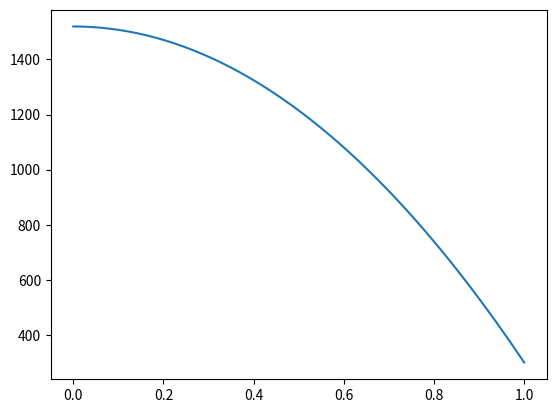

The matplotlib source for this figure:
"""
All quantities are in SI units.
This is the code for the temperature profile of a cylinder.
Thermal conductivity is assumed to be constant here.
Temp at r=0 > Temp at r=R
b = sub-diagonal vector
a = diagonal vector
c = super_diagonal vector 
"""
import numpy as np
from matplotlib import pyplot as plt

a=[]
b=[]
c=[]

n=50# number of nodes
r=1
del_r=r/(n-1)
Tr=300 #temperature at r=R
q=1000000
k=205

h=20000
T_inf=273

switch=1 # 0 for inverse and 1 for TDMA
neumann=0
dirichlet=1

def TDMAsolver(a, b, c, d):
    nf = len(d) # number of equations
    ac, bc, cc, dc = map(np.array, (a, b, c, d)) # copy arrays
    for it in range(1, nf):
        mc = ac[it-1]/bc[it-1]
        bc[it] = bc[it] - mc*cc[it-1] 
        dc[it] = dc[it] - mc*dc[it-1]
        	    
    xc = bc
    xc[-1] = dc[-1]/bc[-1]
    # print(bc)
    # print(dc)
    # print(cc)
    for il in range(nf-2, -1, -1):
        xc[il] = (dc[il]-cc[il]*xc[il+1])/bc[il]

    return xc

x=np.zeros((n,n),dtype="float")

x[0][0]=-1
a.append(-1)#TDMA f
x[0][1]=1
c.append(1) # TDMA f

for i in range(1,n-1):
	for j in range(0,n):
		if i==j:
			x[i][j] = -4*del_r*i
			a.append(-4*del_r*i)#TDMA

x[n-1][n-1]=1
a.append(1.0)#TDMA l

for i in range(1,n-1):
	for j in range(0,n):
		if i-j==1:
			x[i][j]= 2*i*del_r-del_r
			b.append(2*i*del_r-del_r)#TDMA

b.append(0.0)#TDMA l

for i in range(1,n-1):
	for j in range(0,n):
		if j-i==1:
			x[i][j]=2*del_r*i+del_r
			c.append(2*i*del_r+del_r)#TDMA

y=[0]*n

for i in range(1,n-1):
	y[i]=-2*del_r*del_r*del_r*i*q/k

y[0]=-q*del_r*del_r/k
y[0]=y[0]/4
y[n-1]=Tr

_y=[0]*n

for i in range(0,n):
	_y[i]=i*del_r

if neumann==1:
	a[-1]=(2*del_r*h*(2*r+del_r)/k) - 4*r
	b[-1]=4*r
	x[n-1][n-1]=(2*del_r*h*(2*r+del_r)/k) - 4*r
	x[n-1][n-2]=4*r
	y[-1]=-2*r*del_r*del_r*q/k + 2*(2*r+del_r)*del_r*h*T_inf/k
	if switch ==1:
		f=TDMAsolver(b,a,c,y)
		print(f)
		plt.plot(_y,f)
		plt.show()
		print(x)
	elif switch == 0:
		x_inv=np.linalg.inv(x)
		t=np.dot(x_inv,y)
		print(t)
		plt.plot(_y,t)
		plt.show()
if dirichlet==1:
	if switch==0:
		x_inv=np.linalg.inv(x)
		t=np.dot(x_inv,y)
		print(t)
		plt.plot(_y,t)
		plt.show()

	elif switch==1:
		f=TDMAsolver(b,a,c,y)
		print(f)
		plt.plot(_y,f)
		plt.show()

# print(x)
# print(y)
